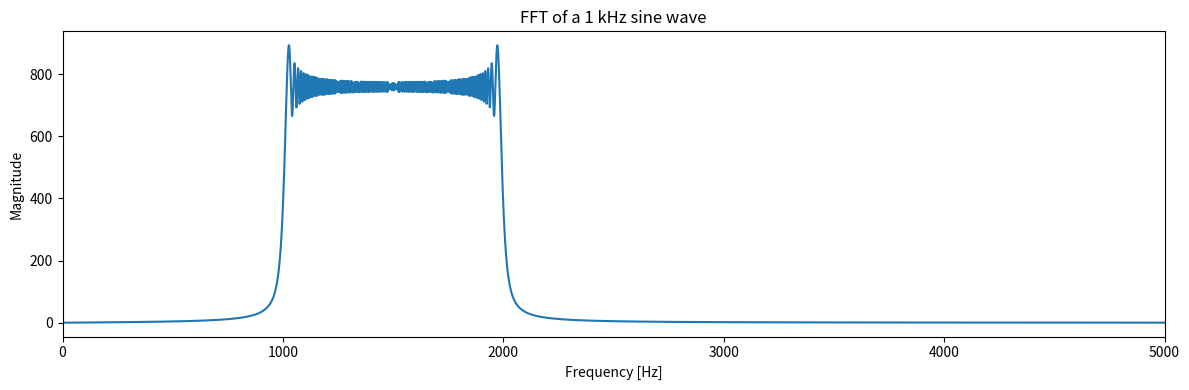

Here is the Python script that generated this plot:
import numpy as np
import matplotlib.pyplot as plt
from scipy.signal import chirp

def main() -> None:
    sample_rate = 48000
    frequency = 2000
    duration = 1.0

    time = np.arange(
        0,
        duration,
        1 / sample_rate,
    )

    signal = chirp(
        time,
        f0=1000,
        f1=2000,
        t1=duration,
        method="linear",
    )

    spectrum = np.fft.rfft(signal)
    frequencies = np.fft.rfftfreq(
        len(signal),
        d=1 / sample_rate,
    )

    magnitude = np.abs(spectrum)

    plt.figure(figsize=(12, 4))
    plt.plot(frequencies, magnitude)

    plt.xlabel("Frequency [Hz]")
    plt.ylabel("Magnitude")
    plt.title("FFT of a 1 kHz sine wave")

    plt.xlim(0, 5000)

    plt.tight_layout()
    plt.show()

if __name__ == "__main__":
    main()
